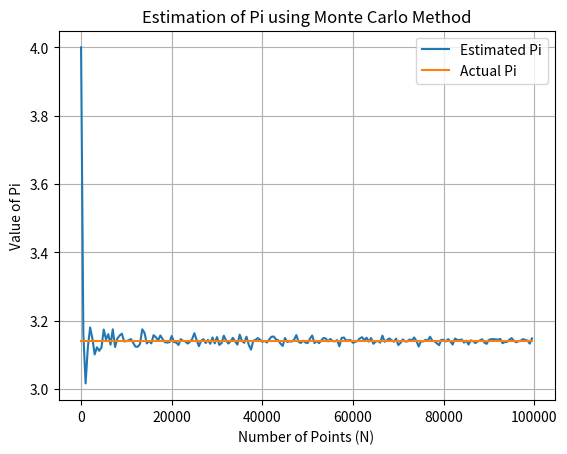

Here is the Python script that generated this plot:

import random
import math
import matplotlib.pyplot as plt

def estimate_pi_2(N):
    points_inside_circle = 0

    for _ in range(N):
        x = random.uniform(0, 1)
        y = random.uniform(0, 1)
        distance = x**2 + y**2

        if distance <= 1:
            points_inside_circle += 1

    estimated_pi_2 = 4 * points_inside_circle / N
    return estimated_pi_2

# List of N values from 1 to 10,000, incrementing by 50
num_points = list(range(1, 100001, 500))

# Calculate estimated values of pi for different N values
estimated_pi_values = [estimate_pi_2(N) for N in num_points]

# Create a list of the actual value of pi for the same number of points
actual_values = [math.pi] * len(num_points)

# Plot the estimates and the actual value of pi
plt.plot(num_points, estimated_pi_values, label="Estimated Pi")
plt.plot(num_points, actual_values,  label="Actual Pi")
plt.xlabel("Number of Points (N)")
plt.ylabel("Value of Pi")
plt.legend()
plt.title("Estimation of Pi using Monte Carlo Method")
plt.grid(True)
plt.show()